The GitHub repository gabrieldgf4/insect-leaf-predation-dataset contains a labelled image folder "dataset" with 5 categories: caterpillar, gastropod, grasshopper, green cow, healthy leaf. Examples follow, each with its label.

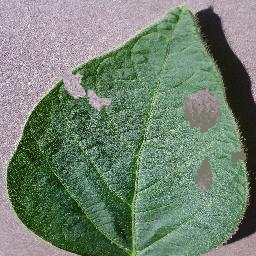
Label: caterpillar

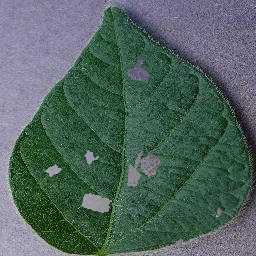
Label: gastropod

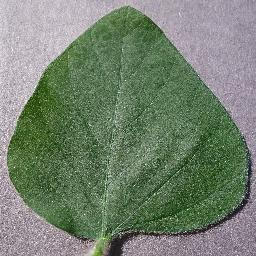
Label: healthy leaf

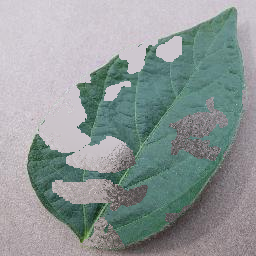
Label: caterpillar

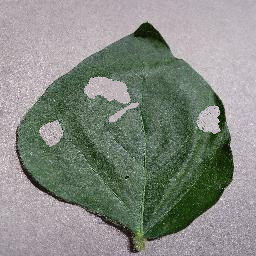
Label: grasshopper

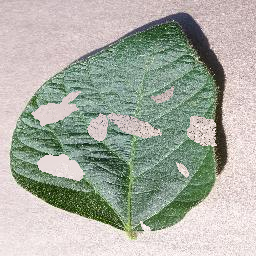
Label: green cow
